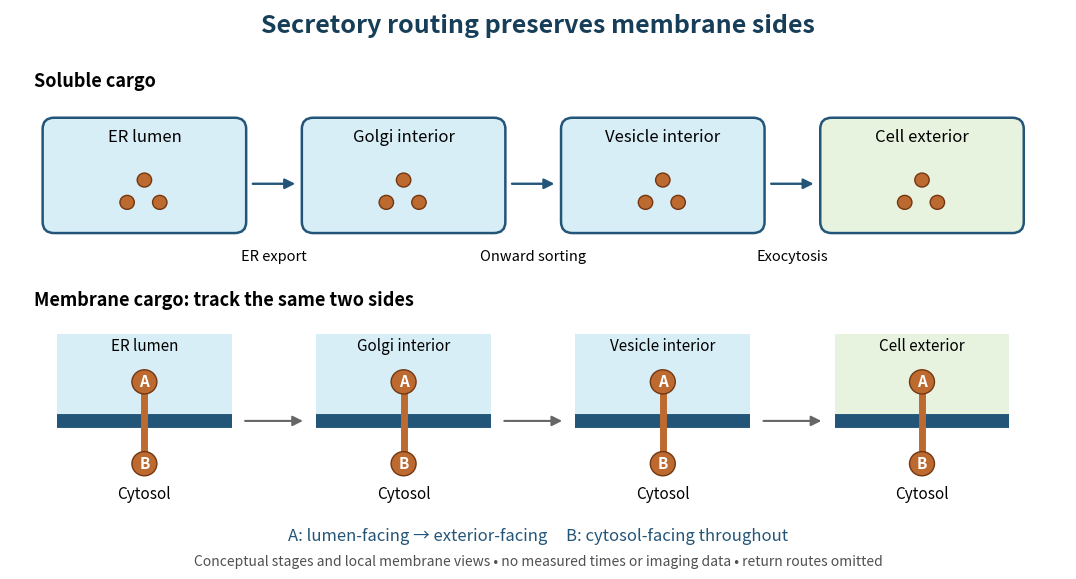

Here is the Python script that generated this plot: (Note: this script raises an exception after producing the figure.)
"""Draw conceptual secretory routing and conserved membrane orientation.

Run from _media. Tested with Python 3.14, matplotlib 3.10.7 and numpy 2.3.5.
"""

from pathlib import Path

import matplotlib.pyplot as plt
from matplotlib.patches import Circle, FancyArrowPatch, FancyBboxPatch, Rectangle


def main():
    fig, ax = plt.subplots(figsize=(11, 6), dpi=100)
    fig.patch.set_facecolor("white")
    ax.set_facecolor("white")
    ax.set(xlim=(0, 11), ylim=(0, 6))
    ax.axis("off")
    blue = "#d7eef7"
    membrane = "#235579"
    cargo = "#bd6a30"
    centers = [1.4, 4.1, 6.8, 9.5]
    labels = ["ER lumen", "Golgi interior", "Vesicle interior", "Cell exterior"]

    ax.text(5.5, 5.75, "Secretory routing preserves membrane sides", ha="center",
            fontsize=18, weight="bold", color="#173e58")
    ax.text(0.25, 5.17, "Soluble cargo", fontsize=13, weight="bold")
    for x, label in zip(centers, labels):
        color = blue if x != centers[-1] else "#e7f2df"
        box = FancyBboxPatch((x - 1.03, 3.63), 2.06, 1.18,
                             boxstyle="round,pad=0.03,rounding_size=0.12",
                             facecolor=color, edgecolor=membrane, lw=1.8)
        ax.add_patch(box)
        ax.text(x, 4.58, label, fontsize=12, ha="center")
        for dx, dy in [(-0.18, -0.12), (0.16, -0.12), (0, 0.12)]:
            ax.add_patch(Circle((x + dx, 4.05 + dy), 0.075, facecolor=cargo,
                                edgecolor="#733611"))
    for a, b, label in zip(centers[:-1], centers[1:],
                           ["ER export", "Onward sorting", "Exocytosis"]):
        ax.add_patch(FancyArrowPatch((a + 1.1, 4.13), (b - 1.1, 4.13),
                                    arrowstyle="-|>", mutation_scale=15,
                                    color=membrane, lw=1.7))
        ax.text((a + b) / 2, 3.30, label, fontsize=10.5, ha="center")

    ax.text(0.25, 2.82, "Membrane cargo: track the same two sides", fontsize=13, weight="bold")
    for x, label in zip(centers, labels):
        color = blue if x != centers[-1] else "#e7f2df"
        ax.add_patch(Rectangle((x - 0.91, 1.62), 1.82, 0.89,
                               facecolor=color, edgecolor="none"))
        ax.plot([x - 0.91, x + 0.91], [1.58, 1.58], lw=10,
                color=membrane, solid_capstyle="butt")
        ax.text(x, 2.33, label, ha="center", fontsize=11)
        ax.plot([x, x], [1.13, 1.99], color=cargo, lw=5, zorder=3)
        for y, tag in [(2.0, "A"), (1.12, "B")]:
            ax.add_patch(Circle((x, y), 0.13, facecolor=cargo, edgecolor="#733611", zorder=4))
            ax.text(x, y, tag, color="white", ha="center", va="center",
                    fontsize=11, weight="bold", zorder=5)
        ax.text(x, 0.74, "Cytosol", ha="center", fontsize=11)
    for a, b in zip(centers[:-1], centers[1:]):
        ax.add_patch(FancyArrowPatch((a + 1.02, 1.58), (b - 1.02, 1.58),
                                    arrowstyle="-|>", mutation_scale=15,
                                    color="#666666", lw=1.5))
    ax.text(5.5, 0.29, "A: lumen-facing → exterior-facing     B: cytosol-facing throughout",
            ha="center", fontsize=12, color=membrane)
    ax.text(5.5, 0.02, "Conceptual stages and local membrane views • no measured times or imaging data • return routes omitted",
            ha="center", fontsize=10, color="#505050")
    fig.subplots_adjust(left=0.02, right=0.98, top=0.98, bottom=0.05)
    fig.savefig(Path.cwd() / (Path(__file__).stem + ".png"), facecolor="white",
                transparent=False, dpi=100)
    plt.close(fig)


if __name__ == "__main__":
    main()
